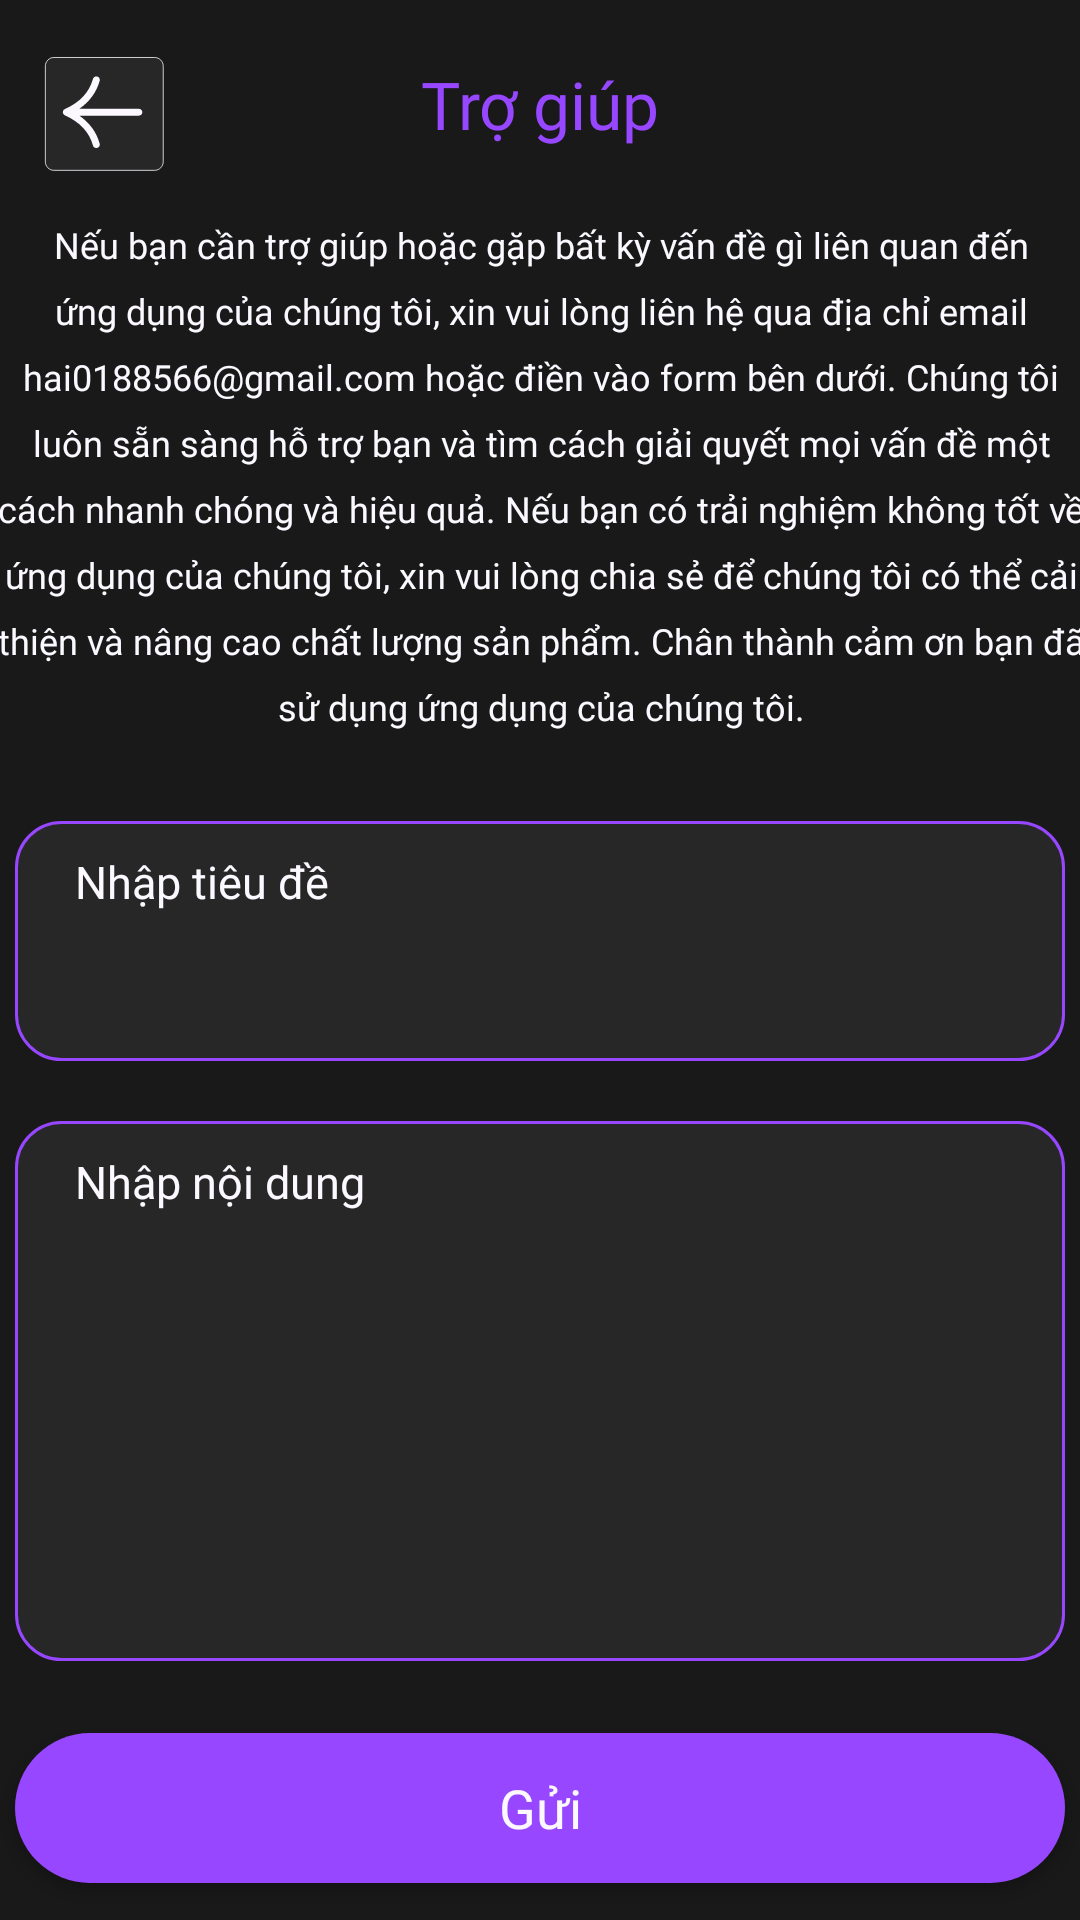

Reconstruct the res/layout file that produces this screen, plus the resources it refers to.
<!-- AndroidManifest.xml: application theme Theme.AppTamLinh -->
<!-- res/layout/activity_tro_giup.xml -->
<?xml version="1.0" encoding="utf-8"?>
<androidx.constraintlayout.widget.ConstraintLayout xmlns:android="http://schemas.android.com/apk/res/android"
    xmlns:app="http://schemas.android.com/apk/res-auto"
    xmlns:tools="http://schemas.android.com/tools"
    android:id="@+id/main"
    android:layout_width="match_parent"
    android:layout_height="match_parent"
    android:background="#191919"
    tools:context=".ProfileFeature.TroGiupActivity">

    <Button
        android:id="@+id/btnBack"
        android:layout_width="50dp"
        android:layout_height="50dp"
        android:layout_marginTop="16dp"
        android:background="@drawable/btn_back"
        app:layout_constraintEnd_toEndOf="parent"
        app:layout_constraintHorizontal_bias="0.039"
        app:layout_constraintStart_toStartOf="parent"
        app:layout_constraintTop_toTopOf="parent" />

    <TextView
        android:id="@+id/textView1"
        android:layout_width="wrap_content"
        android:layout_height="wrap_content"
        android:layout_marginTop="20dp"
        android:fontFamily="@font/lost_type"
        android:text="Trợ giúp"
        android:textColor="@color/P1"
        android:textSize="22sp"
        app:layout_constraintEnd_toEndOf="parent"
        app:layout_constraintStart_toStartOf="parent"
        app:layout_constraintTop_toTopOf="parent" />

    <TextView
        android:id="@+id/textView2"
        android:layout_width="395dp"
        android:layout_height="wrap_content"
        android:layout_gravity="center"
        android:layout_marginTop="24dp"
        android:fontFamily="@font/americana_b"
        android:lineSpacingExtra="8sp"
        android:paddingLeft="16dp"
        android:paddingRight="16dp"
        android:text="Nếu bạn cần trợ giúp hoặc gặp bất kỳ vấn đề gì liên quan đến ứng dụng của chúng tôi, xin vui lòng liên hệ qua địa chỉ email hai0188566@gmail.com hoặc điền vào form bên dưới. Chúng tôi luôn sẵn sàng hỗ trợ bạn và tìm cách giải quyết mọi vấn đề một cách nhanh chóng và hiệu quả. Nếu bạn có trải nghiệm không tốt về ứng dụng của chúng tôi, xin vui lòng chia sẻ để chúng tôi có thể cải thiện và nâng cao chất lượng sản phẩm. Chân thành cảm ơn bạn đã sử dụng ứng dụng của chúng tôi."
        android:textAlignment="center"
        android:textColor="@color/W1"
        android:textSize="12sp"
        app:layout_constraintEnd_toEndOf="parent"
        app:layout_constraintStart_toStartOf="parent"
        app:layout_constraintTop_toBottomOf="@+id/textView1" />

    <EditText
        android:id="@+id/edtTieuDe"
        android:layout_width="350dp"
        android:layout_height="80dp"
        android:layout_marginTop="30dp"
        android:background="@drawable/custom_input"
        android:ems="10"
        android:fontFamily="@font/americana_b"
        android:gravity="top|start"
        android:hint="Nhập tiêu đề"
        android:inputType="textMultiLine"
        android:maxLength="200"
        android:maxLines="3"
        android:minLines="1"
        android:paddingLeft="20dp"
        android:paddingTop="10dp"
        android:textColor="@color/W1"
        android:textColorHint="@color/W1"
        android:textSize="15sp"
        app:layout_constraintEnd_toEndOf="parent"
        app:layout_constraintStart_toStartOf="parent"
        app:layout_constraintTop_toBottomOf="@+id/textView2" />

    <EditText
        android:id="@+id/edtNoiDung"
        android:layout_width="350dp"
        android:layout_height="180dp"
        android:layout_marginTop="20dp"
        android:background="@drawable/custom_input"
        android:ems="10"
        android:fontFamily="@font/americana_b"
        android:gravity="top|start"
        android:hint="Nhập nội dung"
        android:inputType="textMultiLine"
        android:maxLength="2000"
        android:maxLines="10"
        android:minLines="1"
        android:paddingLeft="20dp"
        android:paddingTop="10dp"
        android:textColor="@color/W1"
        android:textColorHint="@color/W1"
        android:textSize="15sp"
        app:layout_constraintEnd_toEndOf="parent"
        app:layout_constraintStart_toStartOf="parent"
        app:layout_constraintTop_toBottomOf="@+id/edtTieuDe" />

    <Button
        android:id="@+id/btnGui"
        android:layout_width="350dp"
        android:layout_height="50dp"
        android:layout_marginTop="24dp"
        android:layout_marginBottom="30dp"
        android:background="@drawable/btn_fill"
        android:backgroundTint="@null"
        android:layout_gravity="center"
        android:fontFamily="@font/americana_eb"
        android:text="Gửi"
        android:textAllCaps="false"
        android:textColor="@color/W1"
        android:textSize="18sp"
        app:layout_constraintEnd_toEndOf="parent"
        app:layout_constraintStart_toStartOf="parent"
        app:layout_constraintTop_toBottomOf="@+id/edtNoiDung" />


</androidx.constraintlayout.widget.ConstraintLayout>
<!-- resources referenced by this layout -->
<resources>
  <color name="P1">#9747FF</color>
  <color name="W1">#FBF9FF</color>
  <!-- drawable btn_back (drawable) -->
  <vector xmlns:android="http://schemas.android.com/apk/res/android"
      android:width="134dp"
      android:height="132dp"
      android:viewportWidth="134"
      android:viewportHeight="132">
      <group>
          <path
              android:fillColor="@color/B2"
              android:pathData="M8 16c0-4.42 3.58-8 8-8h90c4.42 0 8 3.58 8 8v84c0 4.42-3.58 8-8 8h-90c-4.42 0-8-3.58-8-8z"/>
          <path
              android:strokeColor="@color/W1"
              android:strokeWidth="0.7"
              android:pathData="M8.35 16c0-2.03 0.81-3.97 2.24-5.41 1.43-1.43 3.38-2.24 5.41-2.24h90c2.03 0 3.97 0.81 5.41 2.24 1.43 1.43 2.24 3.38 2.24 5.41v84c0 2.03-0.81 3.97-2.24 5.41-1.43 1.43-3.38 2.24-5.41 2.24h-90c-2.03 0-3.97-0.81-5.41-2.24-1.43-1.43-2.24-3.38-2.24-5.41z"/>
      </group>
      <path
          android:fillColor="@color/W1"
          android:pathData="M91.88 53.49H38.73C48 47.1 54.08 38.84 56.9 28.79c0.45-1.6-0.54-3.26-2.2-3.69-1.66-0.43-3.38 0.52-3.82 2.12C47.57 39 39.37 47.68 25.8 53.76l-0.14 0.09c-0.08 0.03-0.15 0.07-0.23 0.12-0.03 0.02-0.08 0.04-0.12 0.08l-0.17 0.13-0.18 0.15-0.1 0.1-0.15 0.16-0.14 0.17-0.08 0.12c-0.05 0.07-0.1 0.14-0.13 0.22-0.02 0.05-0.06 0.08-0.09 0.13v0.05c-0.03 0.03-0.05 0.08-0.06 0.12-0.04 0.07-0.05 0.15-0.07 0.24l-0.07 0.21c0 0.04 0 0.08-0.02 0.11-0.01 0.09-0.03 0.17-0.03 0.26L24 56.46v0.04 0.05l0.02 0.24c0 0.09 0.02 0.17 0.03 0.26 0 0.03 0 0.07 0.02 0.1l0.07 0.22 0.07 0.24 0.05 0.12 0.01 0.05 0.05 0.08v0.02l0.14 0.25 0.18 0.23 0.1 0.12 0.03 0.03 0.08 0.06c0.06 0.07 0.15 0.13 0.22 0.2l0.24 0.19 0.11 0.07 0.14 0.07c0.01 0 0.04 0.01 0.05 0.03 0.06 0.03 0.12 0.08 0.19 0.1C39.38 65.32 47.58 74 50.87 85.78c0.38 1.34 1.64 2.22 3.01 2.22 0.27 0 0.54-0.04 0.81-0.1 1.66-0.44 2.65-2.09 2.2-3.69-2.81-10.05-8.9-18.33-18.16-24.7h53.15c1.72 0 3.12-1.35 3.12-3 0-1.67-1.4-3.01-3.12-3.01v-0.01Z"/>
  </vector>
  <!-- drawable btn_fill (drawable) -->
  <?xml version="1.0" encoding="utf-8"?>
  <selector xmlns:android="http://schemas.android.com/apk/res/android">
      <item android:state_pressed="true">
          <shape
              android:shape="rectangle">
              <corners android:radius="100dp" />
              <solid android:color="@color/P2" />
          </shape>
      </item>
  
      <item android:state_enabled="true">
          <shape
              android:shape="rectangle">
              <corners android:radius="100dp" />
              <solid android:color="@color/P1" />
          </shape>
      </item>
  </selector>
  <!-- drawable custom_input (drawable) -->
  <?xml version="1.0" encoding="utf-8"?>
  <selector xmlns:android="http://schemas.android.com/apk/res/android">
      <item android:state_enabled="true" android:state_focused="true">
          <shape android:shape="rectangle">
              <solid android:color="@color/B1" />
              <corners  android:radius="15dp"/>
              <stroke android:color="@color/P1" android:width="1dp"/>
          </shape>
      </item>
  
      <item android:state_enabled="true">
          <shape android:shape="rectangle">
              <solid android:color="@color/B2" />
              <corners  android:radius="15dp"/>
              <stroke android:color="@color/P1" android:width="1dp"/>
          </shape>
      </item>
  </selector>
  <style name="Theme.AppTamLinh" parent="Base.Theme.AppTamLinh" />
  <color name="B2">#272728</color>
  <color name="P2">#DABEFF</color>
  <color name="B1">#0B0B0B</color>
  <style name="Base.Theme.AppTamLinh" parent="Theme.AppCompat.Light.NoActionBar">
          
      </style>
</resources>
